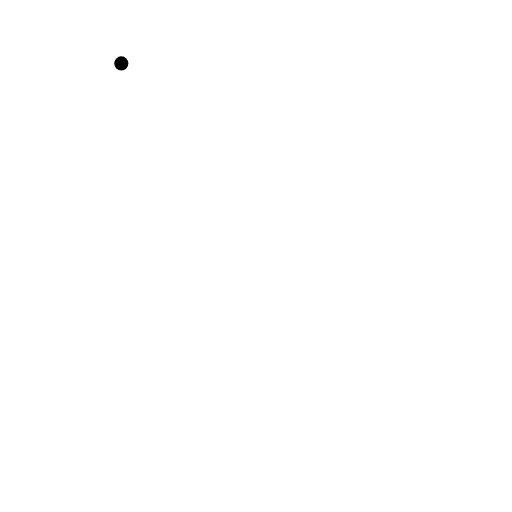
t = 0.00 s
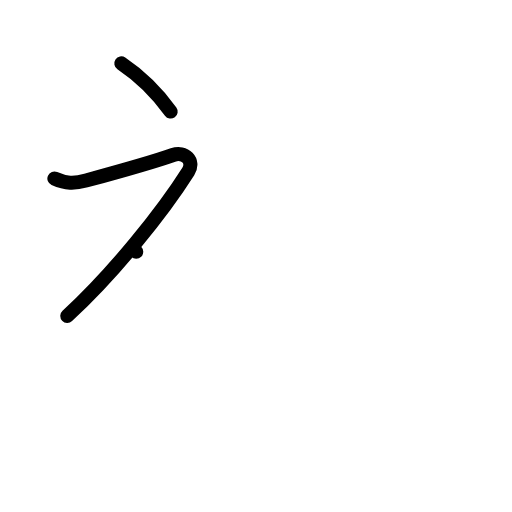
t = 2.00 s
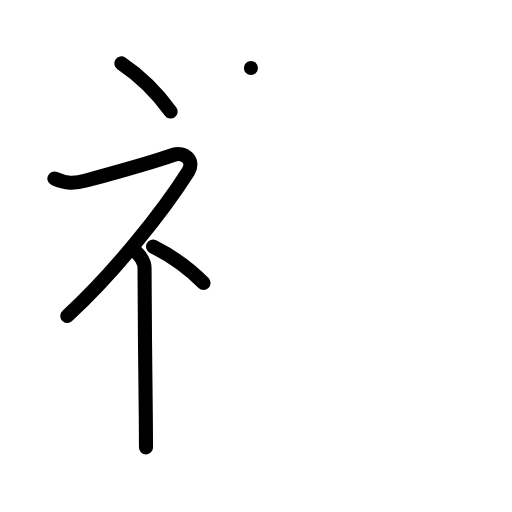
t = 4.00 s
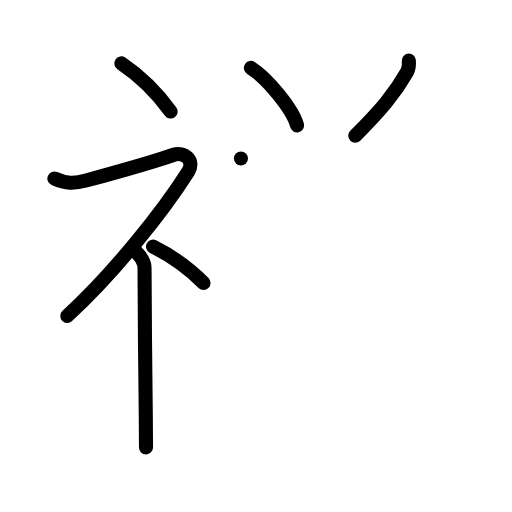
t = 6.00 s
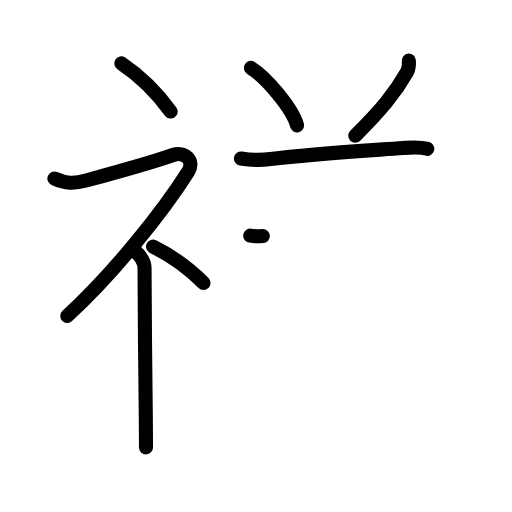
t = 7.17 s
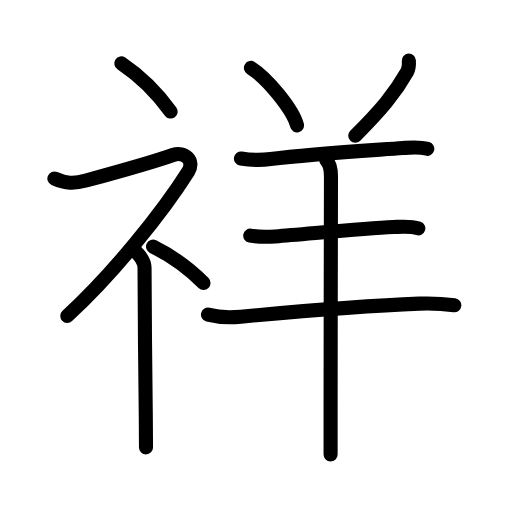
t = 10.00 s

The animated SVG that drew these frames (rendered in a browser with its animation timeline set to each time). Animation: 33 SMIL elements (animate=33); one cycle of 10.00 s.

<?xml version="1.0" encoding="UTF-8"?>
<!--
AniKanjiVG is licensed by CC-BY-SA Paul C. Sommerhoff (https://bitbucket.org/sommerhoff/anikanjivg).
AniKanjiVG uses KanjiVG which is licensed by CC-BY-SA Ulrich Apel (http://kanjivg.tagaini.net).
See also http://creativecommons.org/licenses/by-sa/3.0/
-->
<svg xmlns:kvg='http://kanjivg.tagaini.net' xmlns='http://www.w3.org/2000/svg' width='109' height='109' viewBox='0 0 109 109' style='fill:none;stroke:#000000;stroke-width:3;stroke-linecap:round;stroke-linejoin:round;' id="kvg:kanji_07965"><g id="kvg:07965" kvg:element="祥"><g id="kvg:07965-g1" kvg:element="礻" kvg:variant="true" kvg:original="示" kvg:position="left" kvg:radical="general"><path id="kvg:07965-s1" kvg:type="㇔" d="M25.83,13.5c3.59,2.41,7.43,6.03,10.5,10.25"><animate attributeName="d" begin="0.0s" dur="1.0s" from="M25.83,13.5C25.83,13.5,25.83,13.5,25.83,13.5" to="M25.83,13.5c3.59,2.41,7.43,6.03,10.5,10.25" />
</path>
<path id="kvg:07965-s2" kvg:type="㇇" d="M11.58,38c2.49,1.11,4.21,1.12,6.73,0.44C25,36.62,32.62,34.5,36.83,33c2.46-0.88,4.69,1.21,3.25,3.5c-5.45,8.63-15.95,21.75-25.75,30.75"><animate attributeName="d" begin="1.0s" dur="0.25s" from="M11.58,38C11.58,38,11.58,38,11.58,38" to="M11.58,38c2.49,1.11,4.21,1.12,6.73,0.44" />
<animate attributeName="d" begin="1.25s" dur="0.25s" from="M11.58,38c2.49,1.11,4.21,1.12,6.73,0.44c0,0,0,0,0,0,0" to="M11.58,38c2.49,1.11,4.21,1.12,6.73,0.44C25,36.62,32.62,34.5,36.83,33" />
<animate attributeName="d" begin="1.5s" dur="0.25s" from="M11.58,38c2.49,1.11,4.21,1.12,6.73,0.44C25,36.62,32.62,34.5,36.83,33c0,0,0,0,0,0,0" to="M11.58,38c2.49,1.11,4.21,1.12,6.73,0.44C25,36.62,32.62,34.5,36.83,33c2.46-0.88,4.69,1.21,3.25,3.5" />
<animate attributeName="d" begin="1.75s" dur="0.25s" from="M11.58,38c2.49,1.11,4.21,1.12,6.73,0.44C25,36.62,32.62,34.5,36.83,33c2.46-0.88,4.69,1.21,3.25,3.5c0,0,0,0,0,0,0" to="M11.58,38c2.49,1.11,4.21,1.12,6.73,0.44C25,36.62,32.62,34.5,36.83,33c2.46-0.88,4.69,1.21,3.25,3.5c-5.45,8.63-15.95,21.75-25.75,30.75" />
<animate attributeName="d" begin="0s" dur="1.0s" from="M-100,-100" to="M-100,-100" />
</path>
<path id="kvg:07965-s3" kvg:type="㇑" d="M29,53.61c0.12,0.29,1.77,1.52,1.77,3.39c0,9.08,0.18,22.85,0.27,31.75c0.02,2.61,0.04,4.85,0.04,6.5"><animate attributeName="d" begin="2.0s" dur="0.3333333333333333s" from="M29,53.61C29,53.61,29,53.61,29,53.61" to="M29,53.61c0.12,0.29,1.77,1.52,1.77,3.39" />
<animate attributeName="d" begin="2.3333333333333335s" dur="0.3333333333333333s" from="M29,53.61c0.12,0.29,1.77,1.52,1.77,3.39c0,0,0,0,0,0,0" to="M29,53.61c0.12,0.29,1.77,1.52,1.77,3.39c0,9.08,0.18,22.85,0.27,31.75" />
<animate attributeName="d" begin="2.6666666666666665s" dur="0.3333333333333333s" from="M29,53.61c0.12,0.29,1.77,1.52,1.77,3.39c0,9.08,0.18,22.85,0.27,31.75c0,0,0,0,0,0,0" to="M29,53.61c0.12,0.29,1.77,1.52,1.77,3.39c0,9.08,0.18,22.85,0.27,31.75c0.02,2.61,0.04,4.85,0.04,6.5" />
<animate attributeName="d" begin="0s" dur="2.0s" from="M-100,-100" to="M-100,-100" />
</path>
<path id="kvg:07965-s4" kvg:type="㇔" d="M32.58,52.5c3.67,1.82,7.6,4.56,10.75,7.75"><animate attributeName="d" begin="3.0s" dur="1.0s" from="M32.58,52.5C32.58,52.5,32.58,52.5,32.58,52.5" to="M32.58,52.5c3.67,1.82,7.6,4.56,10.75,7.75" />
<animate attributeName="d" begin="0s" dur="3.0s" from="M-100,-100" to="M-100,-100" />
</path>
</g>
<g id="kvg:07965-g2" kvg:element="羊" kvg:position="right" kvg:phon="羊"><path id="kvg:07965-s5" kvg:type="㇔" d="M53.42,14.46c3.46,2.16,8.95,8.86,9.81,12.22"><animate attributeName="d" begin="4.0s" dur="1.0s" from="M53.42,14.46C53.42,14.46,53.42,14.46,53.42,14.46" to="M53.42,14.46c3.46,2.16,8.95,8.86,9.81,12.22" />
<animate attributeName="d" begin="0s" dur="4.0s" from="M-100,-100" to="M-100,-100" />
</path>
<path id="kvg:07965-s6" kvg:type="㇒" d="M87.04,12.89c0.07,0.9,0.08,1.6-0.36,2.38C84,20,81.12,23.38,75.63,28.9"><animate attributeName="d" begin="5.0s" dur="0.5s" from="M87.04,12.89C87.04,12.89,87.04,12.89,87.04,12.89" to="M87.04,12.89c0.07,0.9,0.08,1.6-0.36,2.38" />
<animate attributeName="d" begin="5.5s" dur="0.5s" from="M87.04,12.89c0.07,0.9,0.08,1.6-0.36,2.38c0,0,0,0,0,0,0" to="M87.04,12.89c0.07,0.9,0.08,1.6-0.36,2.38C84,20,81.12,23.38,75.63,28.9" />
<animate attributeName="d" begin="0s" dur="5.0s" from="M-100,-100" to="M-100,-100" />
</path>
<path id="kvg:07965-s7" kvg:type="㇐" d="M51.29,33.73c2.21,0.39,4.53,0.37,6.35,0.14c8.87-1.12,21.44-1.86,28.13-2.36c1.74-0.13,3.5-0.32,5.2,0.18"><animate attributeName="d" begin="6.0s" dur="0.3333333333333333s" from="M51.29,33.73C51.29,33.73,51.29,33.73,51.29,33.73" to="M51.29,33.73c2.21,0.39,4.53,0.37,6.35,0.14" />
<animate attributeName="d" begin="6.333333333333333s" dur="0.3333333333333333s" from="M51.29,33.73c2.21,0.39,4.53,0.37,6.35,0.14c0,0,0,0,0,0,0" to="M51.29,33.73c2.21,0.39,4.53,0.37,6.35,0.14c8.87-1.12,21.44-1.86,28.13-2.36" />
<animate attributeName="d" begin="6.666666666666667s" dur="0.3333333333333333s" from="M51.29,33.73c2.21,0.39,4.53,0.37,6.35,0.14c8.87-1.12,21.44-1.86,28.13-2.36c0,0,0,0,0,0,0" to="M51.29,33.73c2.21,0.39,4.53,0.37,6.35,0.14c8.87-1.12,21.44-1.86,28.13-2.36c1.74-0.13,3.5-0.32,5.2,0.18" />
<animate attributeName="d" begin="0s" dur="6.0s" from="M-100,-100" to="M-100,-100" />
</path>
<path id="kvg:07965-s8" kvg:type="㇐" d="M53.27,50.17c1.98,0.33,3.83,0.27,5.36,0.16c6.85-0.52,18.59-1.69,25.12-1.99c1.72-0.08,3.64-0.29,5.31,0.27"><animate attributeName="d" begin="7.0s" dur="0.3333333333333333s" from="M53.27,50.17C53.27,50.17,53.27,50.17,53.27,50.17" to="M53.27,50.17c1.98,0.33,3.83,0.27,5.36,0.16" />
<animate attributeName="d" begin="7.333333333333333s" dur="0.3333333333333333s" from="M53.27,50.17c1.98,0.33,3.83,0.27,5.36,0.16c0,0,0,0,0,0,0" to="M53.27,50.17c1.98,0.33,3.83,0.27,5.36,0.16c6.85-0.52,18.59-1.69,25.12-1.99" />
<animate attributeName="d" begin="7.666666666666667s" dur="0.3333333333333333s" from="M53.27,50.17c1.98,0.33,3.83,0.27,5.36,0.16c6.85-0.52,18.59-1.69,25.12-1.99c0,0,0,0,0,0,0" to="M53.27,50.17c1.98,0.33,3.83,0.27,5.36,0.16c6.85-0.52,18.59-1.69,25.12-1.99c1.72-0.08,3.64-0.29,5.31,0.27" />
<animate attributeName="d" begin="0s" dur="7.0s" from="M-100,-100" to="M-100,-100" />
</path>
<path id="kvg:07965-s9" kvg:type="㇐" d="M44.28,66.99c2.47,0.63,4.78,0.63,6.97,0.43c10.79-1,26.98-2.34,38-2.78c2.5-0.1,4.75-0.02,7.47,0.36"><animate attributeName="d" begin="8.0s" dur="0.3333333333333333s" from="M44.28,66.99C44.28,66.99,44.28,66.99,44.28,66.99" to="M44.28,66.99c2.47,0.63,4.78,0.63,6.97,0.43" />
<animate attributeName="d" begin="8.333333333333334s" dur="0.3333333333333333s" from="M44.28,66.99c2.47,0.63,4.78,0.63,6.97,0.43c0,0,0,0,0,0,0" to="M44.28,66.99c2.47,0.63,4.78,0.63,6.97,0.43c10.79-1,26.98-2.34,38-2.78" />
<animate attributeName="d" begin="8.666666666666666s" dur="0.3333333333333333s" from="M44.28,66.99c2.47,0.63,4.78,0.63,6.97,0.43c10.79-1,26.98-2.34,38-2.78c0,0,0,0,0,0,0" to="M44.28,66.99c2.47,0.63,4.78,0.63,6.97,0.43c10.79-1,26.98-2.34,38-2.78c2.5-0.1,4.75-0.02,7.47,0.36" />
<animate attributeName="d" begin="0s" dur="8.0s" from="M-100,-100" to="M-100,-100" />
</path>
<path id="kvg:07965-s10" kvg:type="㇑" d="M69.47,34.1c0.84,0.84,0.99,2.02,0.99,3.42c0,4.57-0.08,34.35-0.08,49.97c0,2.38,0,5.62,0,9.25"><animate attributeName="d" begin="9.0s" dur="0.3333333333333333s" from="M69.47,34.1C69.47,34.1,69.47,34.1,69.47,34.1" to="M69.47,34.1c0.84,0.84,0.99,2.02,0.99,3.42" />
<animate attributeName="d" begin="9.333333333333334s" dur="0.3333333333333333s" from="M69.47,34.1c0.84,0.84,0.99,2.02,0.99,3.42c0,0,0,0,0,0,0" to="M69.47,34.1c0.84,0.84,0.99,2.02,0.99,3.42c0,4.57-0.08,34.35-0.08,49.97" />
<animate attributeName="d" begin="9.666666666666666s" dur="0.3333333333333333s" from="M69.47,34.1c0.84,0.84,0.99,2.02,0.99,3.42c0,4.57-0.08,34.35-0.08,49.97c0,0,0,0,0,0,0" to="M69.47,34.1c0.84,0.84,0.99,2.02,0.99,3.42c0,4.57-0.08,34.35-0.08,49.97c0,2.38,0,5.62,0,9.25" />
<animate attributeName="d" begin="0s" dur="9.0s" from="M-100,-100" to="M-100,-100" />
</path>
</g>
</g>
</svg>
